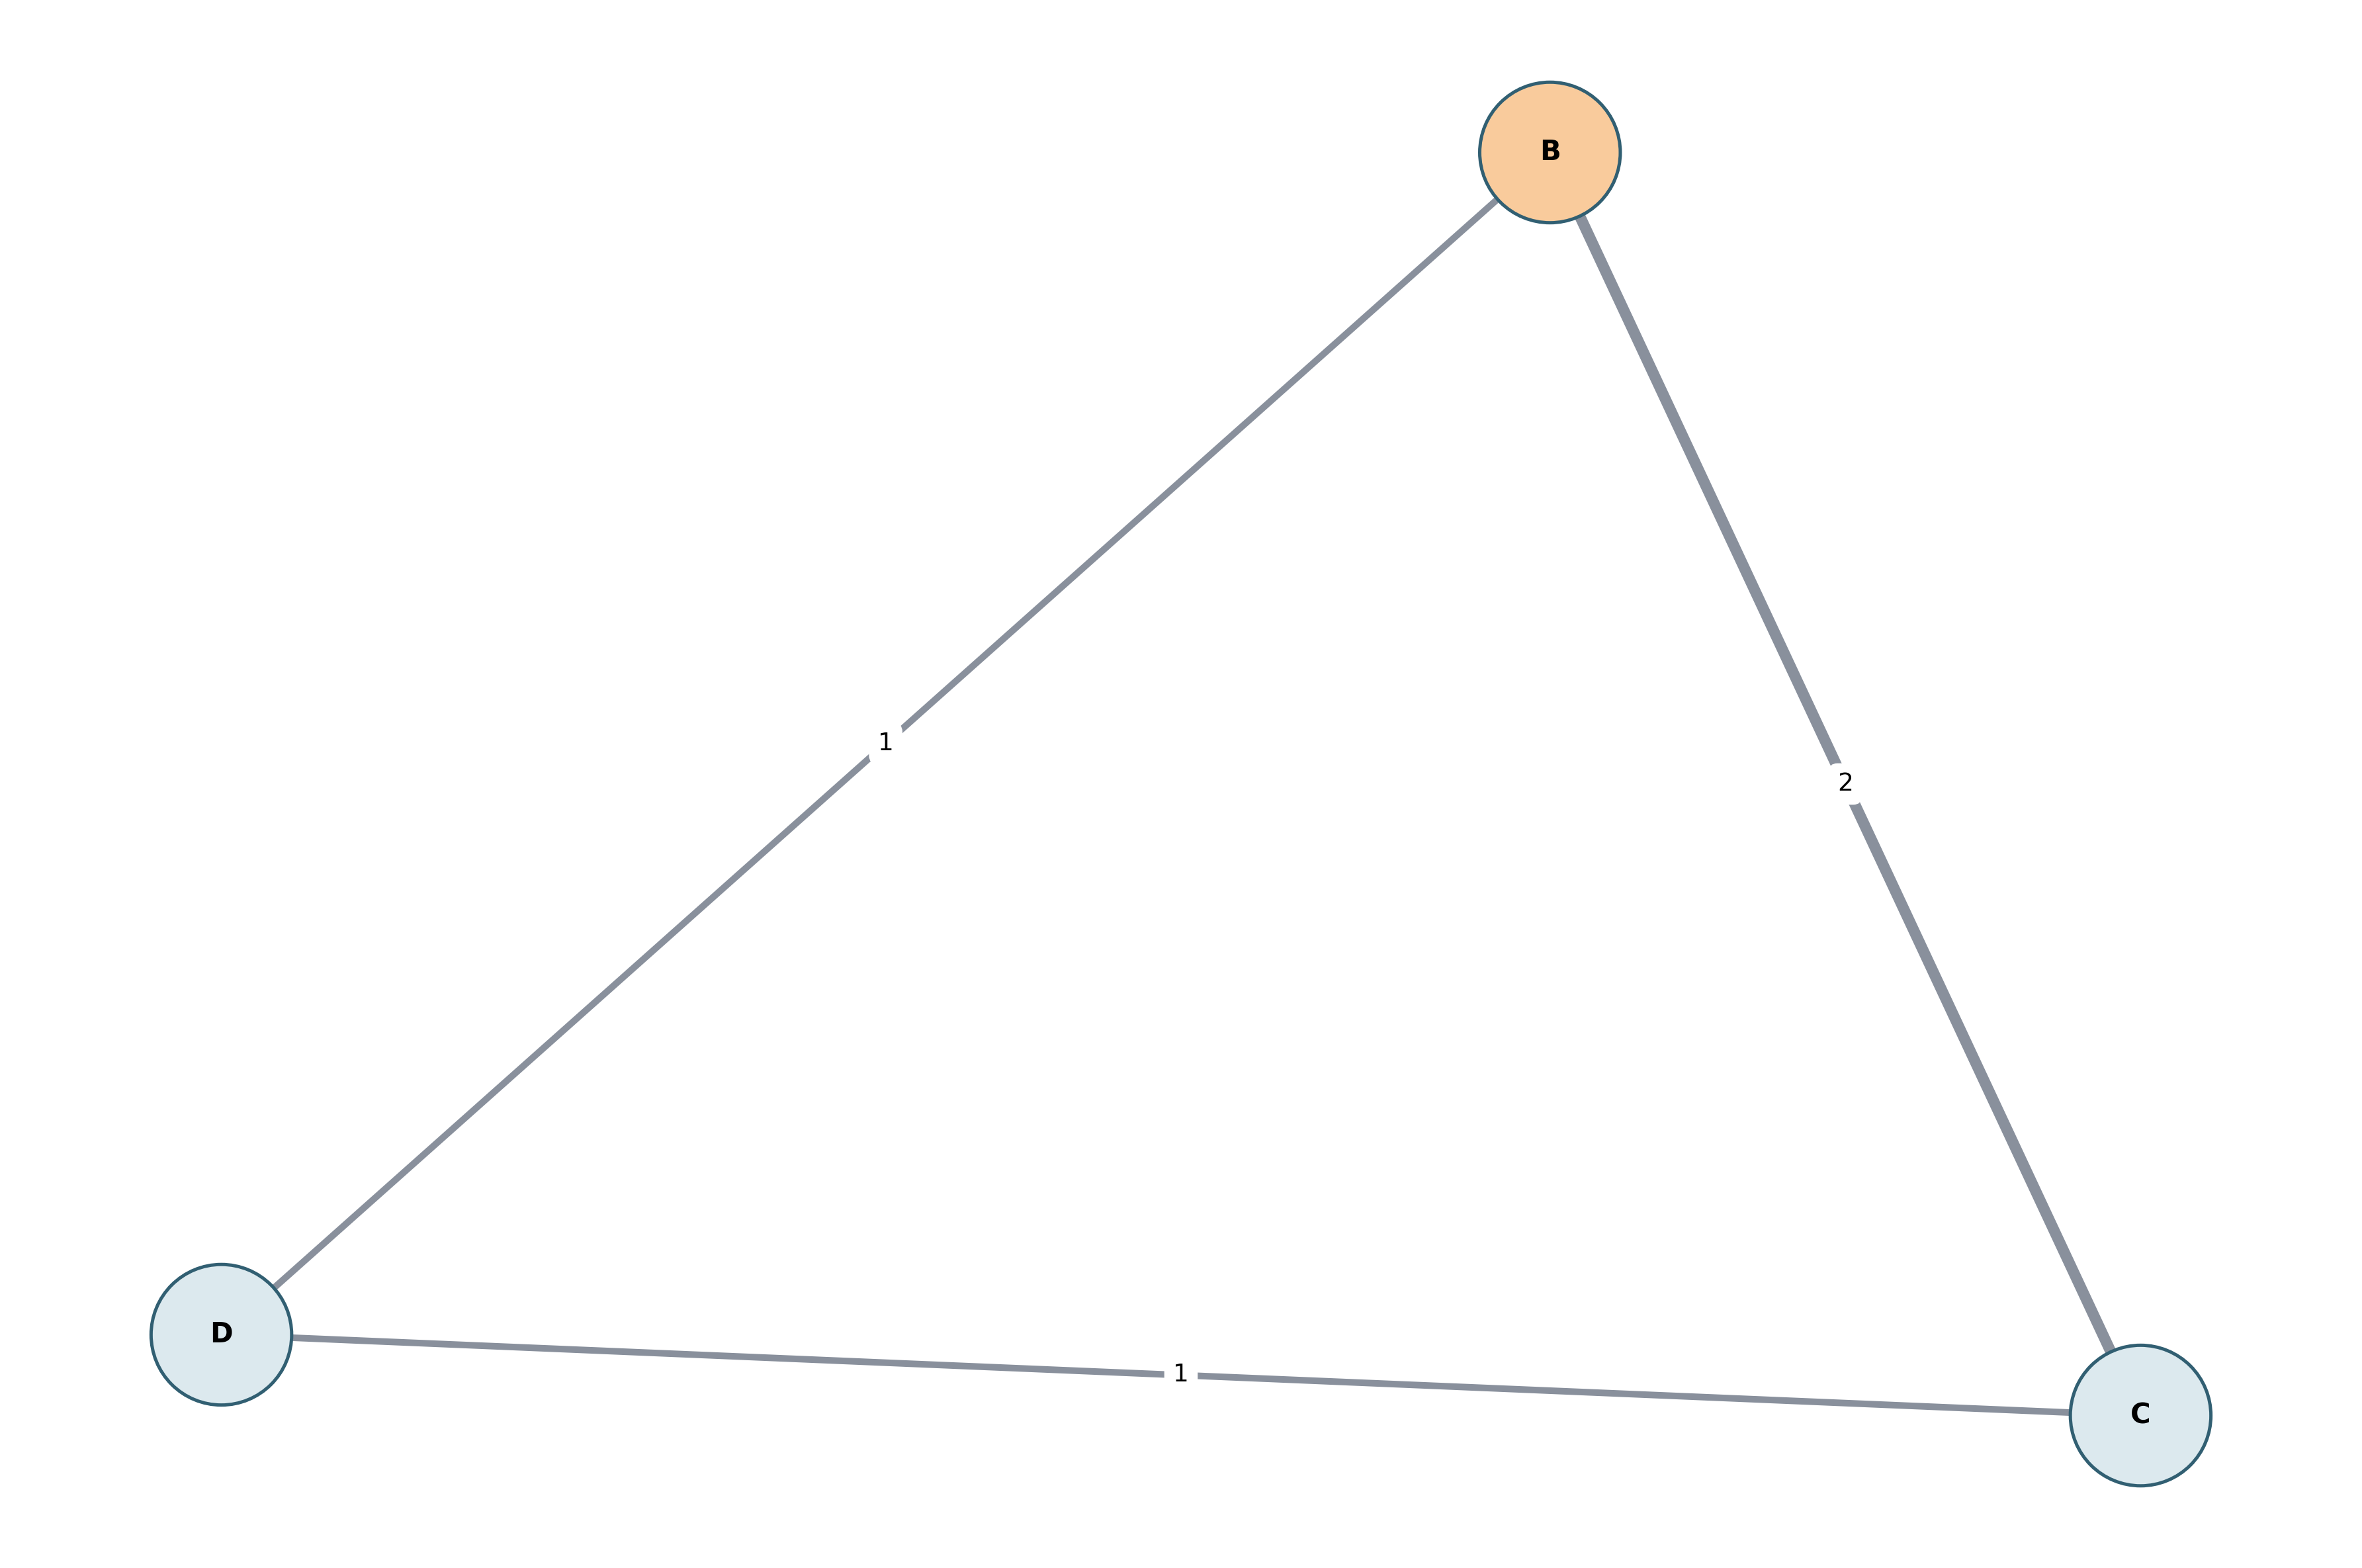

Source data for this figure (header and first rows):
From, To, Weight, Level, ParentPath, Reason
B, C, 2.0, 1, B, top-2 outgoing edge
B, D, 1.0, 1, B, top-2 outgoing edge
C, D, 1.0, 2, B -> C, top-2 outgoing edge
